27-way image classification set "dataset" from GitHub (springboardmentor200310m/Inters_Branches); label vocabulary: accordion, acoustic guitar, banjo, bass guitar, clarinet, cymbals, dobro, electric guitar, floor tom, harmonica, harmonium, hi-hats, horn, keyboard, mandolin, organ, piano, saxophone, shakers, tambourine, trombone, trumpet, ukulele, violin, cowbell, flute, vibraphone.

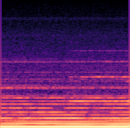
Label: organ

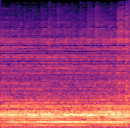
Label: cymbals

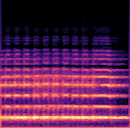
Label: horn

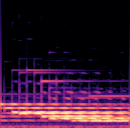
Label: vibraphone

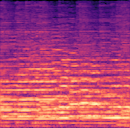
Label: trombone

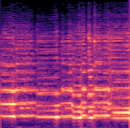
Label: violin
